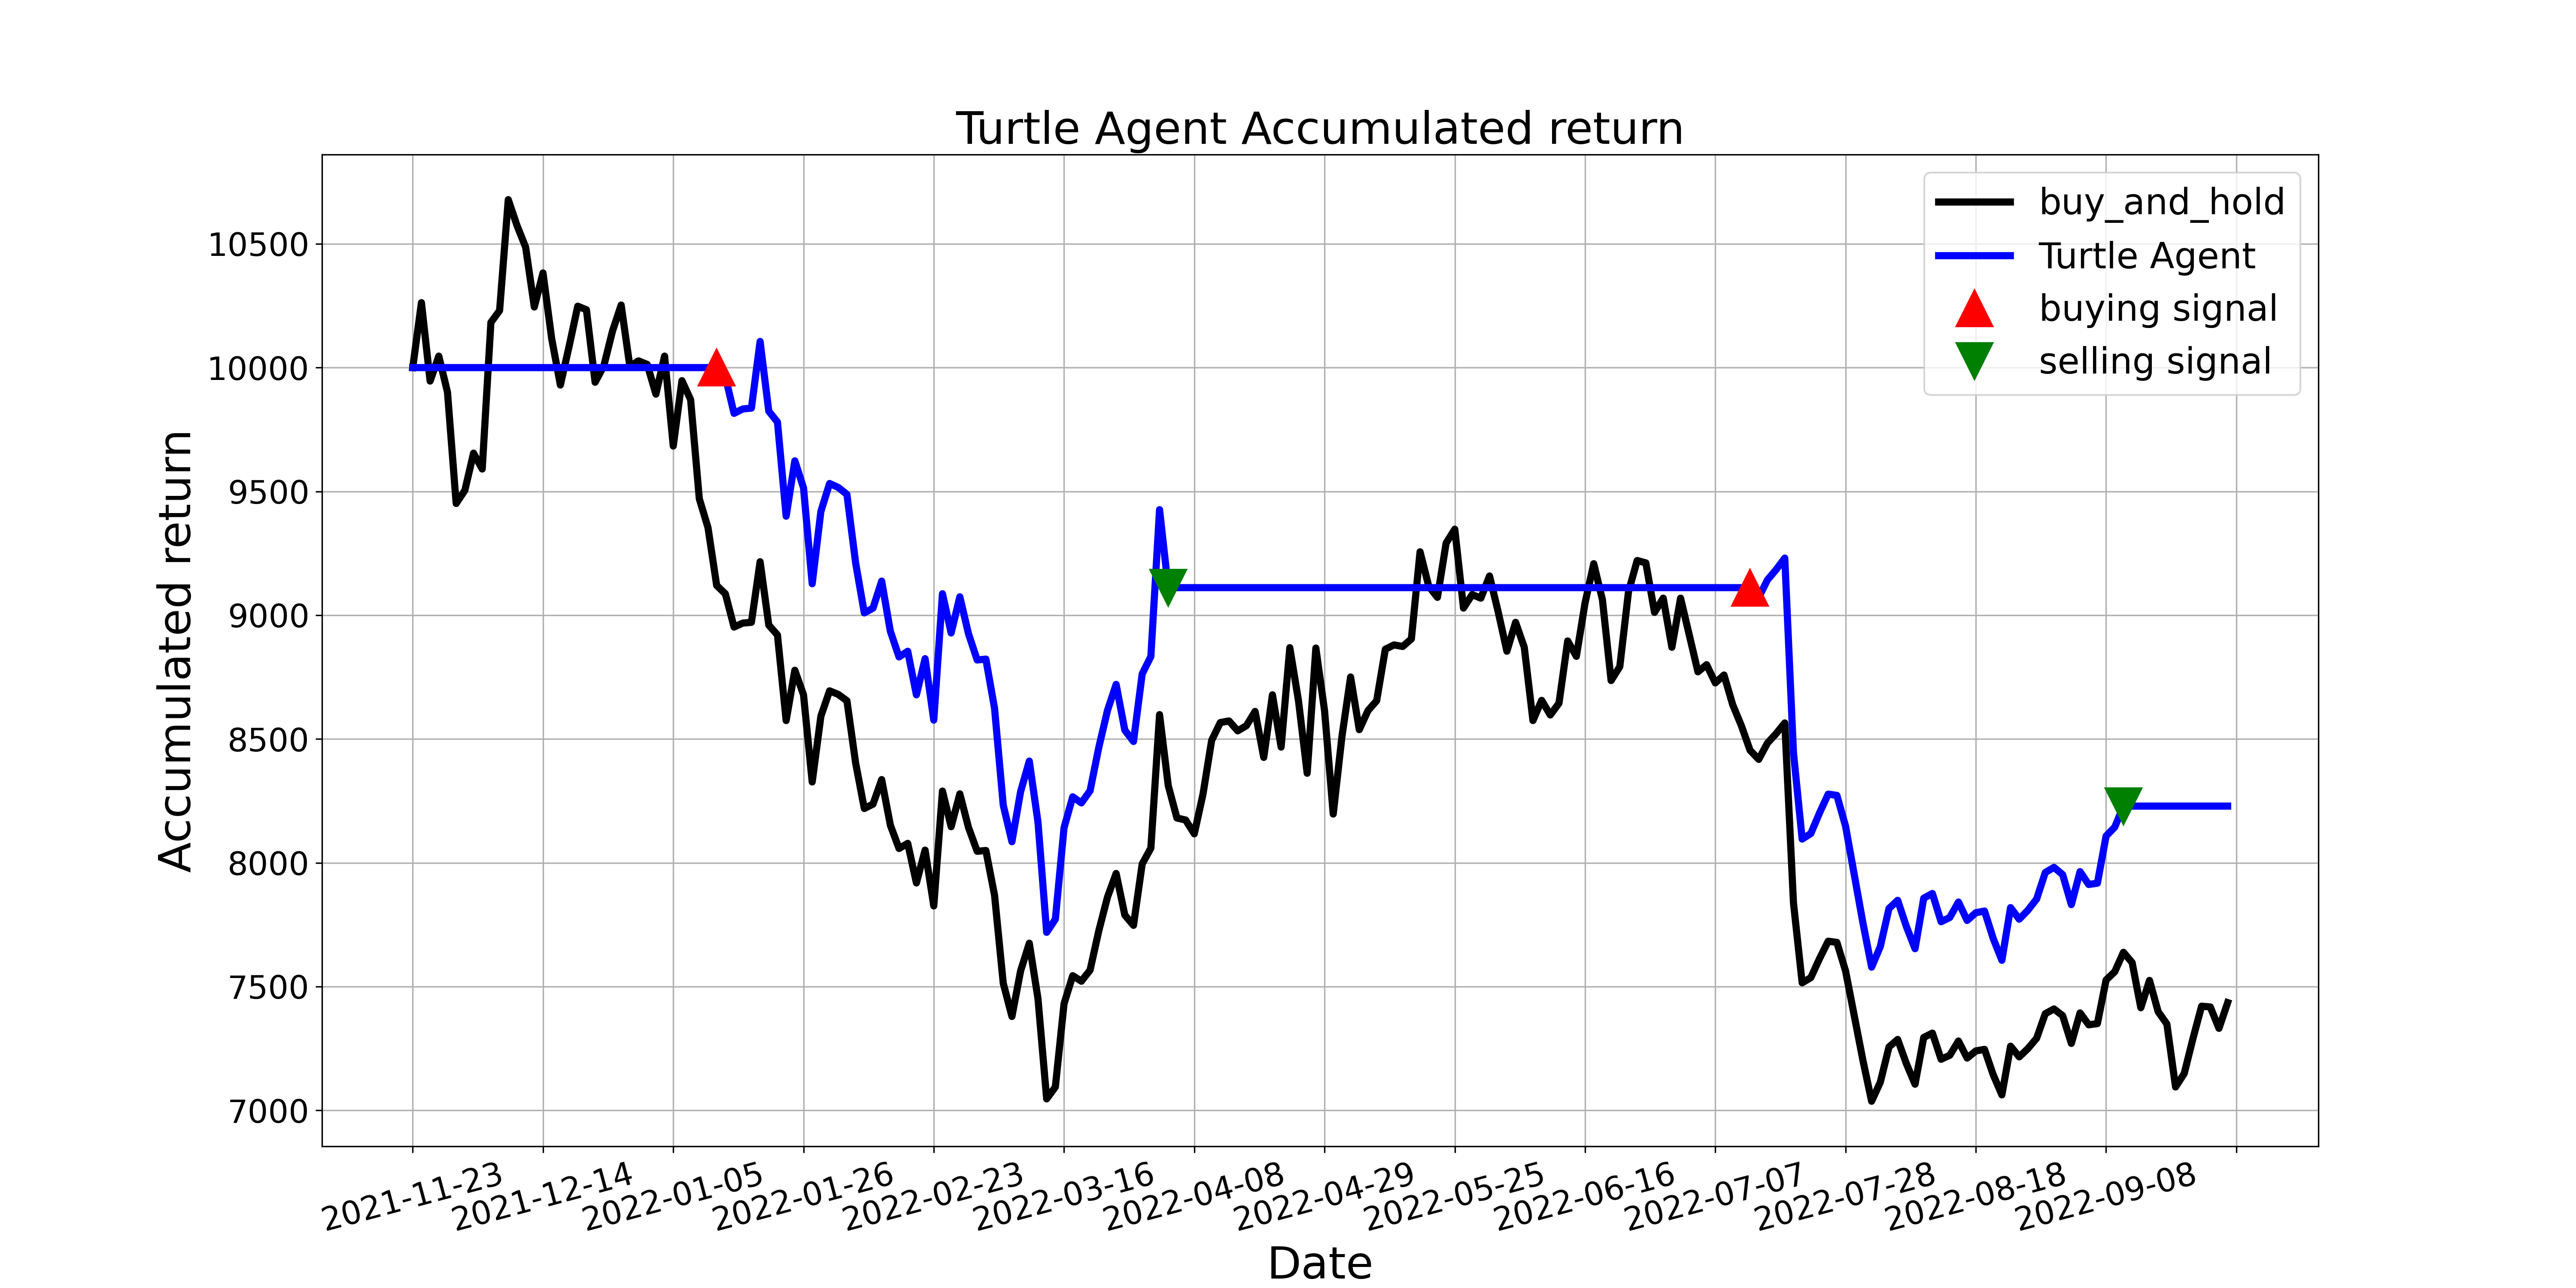

Data behind this chart, as committed beside it:
, tradeDate, B&H, action, operation, return
0, 2021-11-23, 10000, 0.0, 0, 10000
1, 2021-11-24, 10262, 0.0, 0, 10000
2, 2021-11-25, 9946, 0.0, 0, 10000
3, 2021-11-26, 10046, 0.0, 0, 10000
4, 2021-11-29, 9901, 0.0, 0, 10000
5, 2021-11-30, 9451, 0.0, 0, 10000
6, 2021-12-01, 9504, 0.0, 0, 10000
7, 2021-12-02, 9654, 0.0, 0, 10000
8, 2021-12-03, 9590, 0.0, 0, 10000
9, 2021-12-06, 10182, 0.0, 0, 10000
10, 2021-12-07, 10230, 0.0, 0, 10000
11, 2021-12-08, 10678, 0.0, 0, 10000
12, 2021-12-09, 10574, 0.0, 0, 10000
13, 2021-12-10, 10486, 0.0, 0, 10000
14, 2021-12-13, 10245, 0.0, 0, 10000
15, 2021-12-14, 10382, 0.0, 0, 10000
16, 2021-12-15, 10117, 0.0, 0, 10000
17, 2021-12-16, 9930, 0.0, 0, 10000
18, 2021-12-17, 10085, 0.0, 0, 10000
19, 2021-12-20, 10248, 0.0, 0, 10000
20, 2021-12-21, 10234, 0.0, 0, 10000
21, 2021-12-22, 9941, 0.0, 0, 10000
22, 2021-12-23, 10006, 0.0, 0, 10000
23, 2021-12-24, 10147, 0.0, 0, 10000
24, 2021-12-27, 10253, 0.0, 0, 10000
25, 2021-12-28, 10005, 0.0, 0, 10000
26, 2021-12-29, 10027, 0.0, 0, 10000
27, 2021-12-30, 10013, 0.0, 0, 10000
28, 2021-12-31, 9893, 0.0, 0, 10000
29, 2022-01-04, 10046, 0.0, 0, 10000
30, 2022-01-05, 9683, 0.0, 0, 10000
31, 2022-01-06, 9947, 0.0, 0, 10000
32, 2022-01-07, 9870, 0.0, 0, 10000
33, 2022-01-10, 9470, 0.0, 0, 10000
34, 2022-01-11, 9354, 0.0, 0, 10000
35, 2022-01-12, 9120, 1.0, 1, 10000
36, 2022-01-13, 9086, 1.0, 0, 9963
37, 2022-01-14, 8952, 1.0, 0, 9815
38, 2022-01-17, 8968, 1.0, 0, 9833
39, 2022-01-18, 8971, 1.0, 0, 9836
40, 2022-01-19, 9216, 1.0, 0, 10106
41, 2022-01-20, 8960, 0.0, 0, 9824
42, 2022-01-21, 8920, 0.0, 0, 9780
43, 2022-01-24, 8574, 1.0, 0, 9400
44, 2022-01-25, 8778, 1.0, 0, 9623
45, 2022-01-26, 8678, 0.0, 0, 9514
46, 2022-01-27, 8326, 0.0, 0, 9127
47, 2022-01-28, 8592, 1.0, 0, 9419
48, 2022-02-07, 8694, 0.0, 0, 9532
49, 2022-02-08, 8680, 0.0, 0, 9516
50, 2022-02-09, 8654, 0.0, 0, 9488
51, 2022-02-10, 8403, 0.0, 0, 9212
52, 2022-02-11, 8219, 1.0, 0, 9009
53, 2022-02-14, 8237, 1.0, 0, 9028
54, 2022-02-15, 8336, 1.0, 0, 9138
55, 2022-02-16, 8152, 0.0, 0, 8935
56, 2022-02-17, 8058, 1.0, 0, 8831
57, 2022-02-18, 8078, 1.0, 0, 8854
58, 2022-02-21, 7918, 1.0, 0, 8678
59, 2022-02-22, 8051, 1.0, 0, 8824
... 150 more rows
